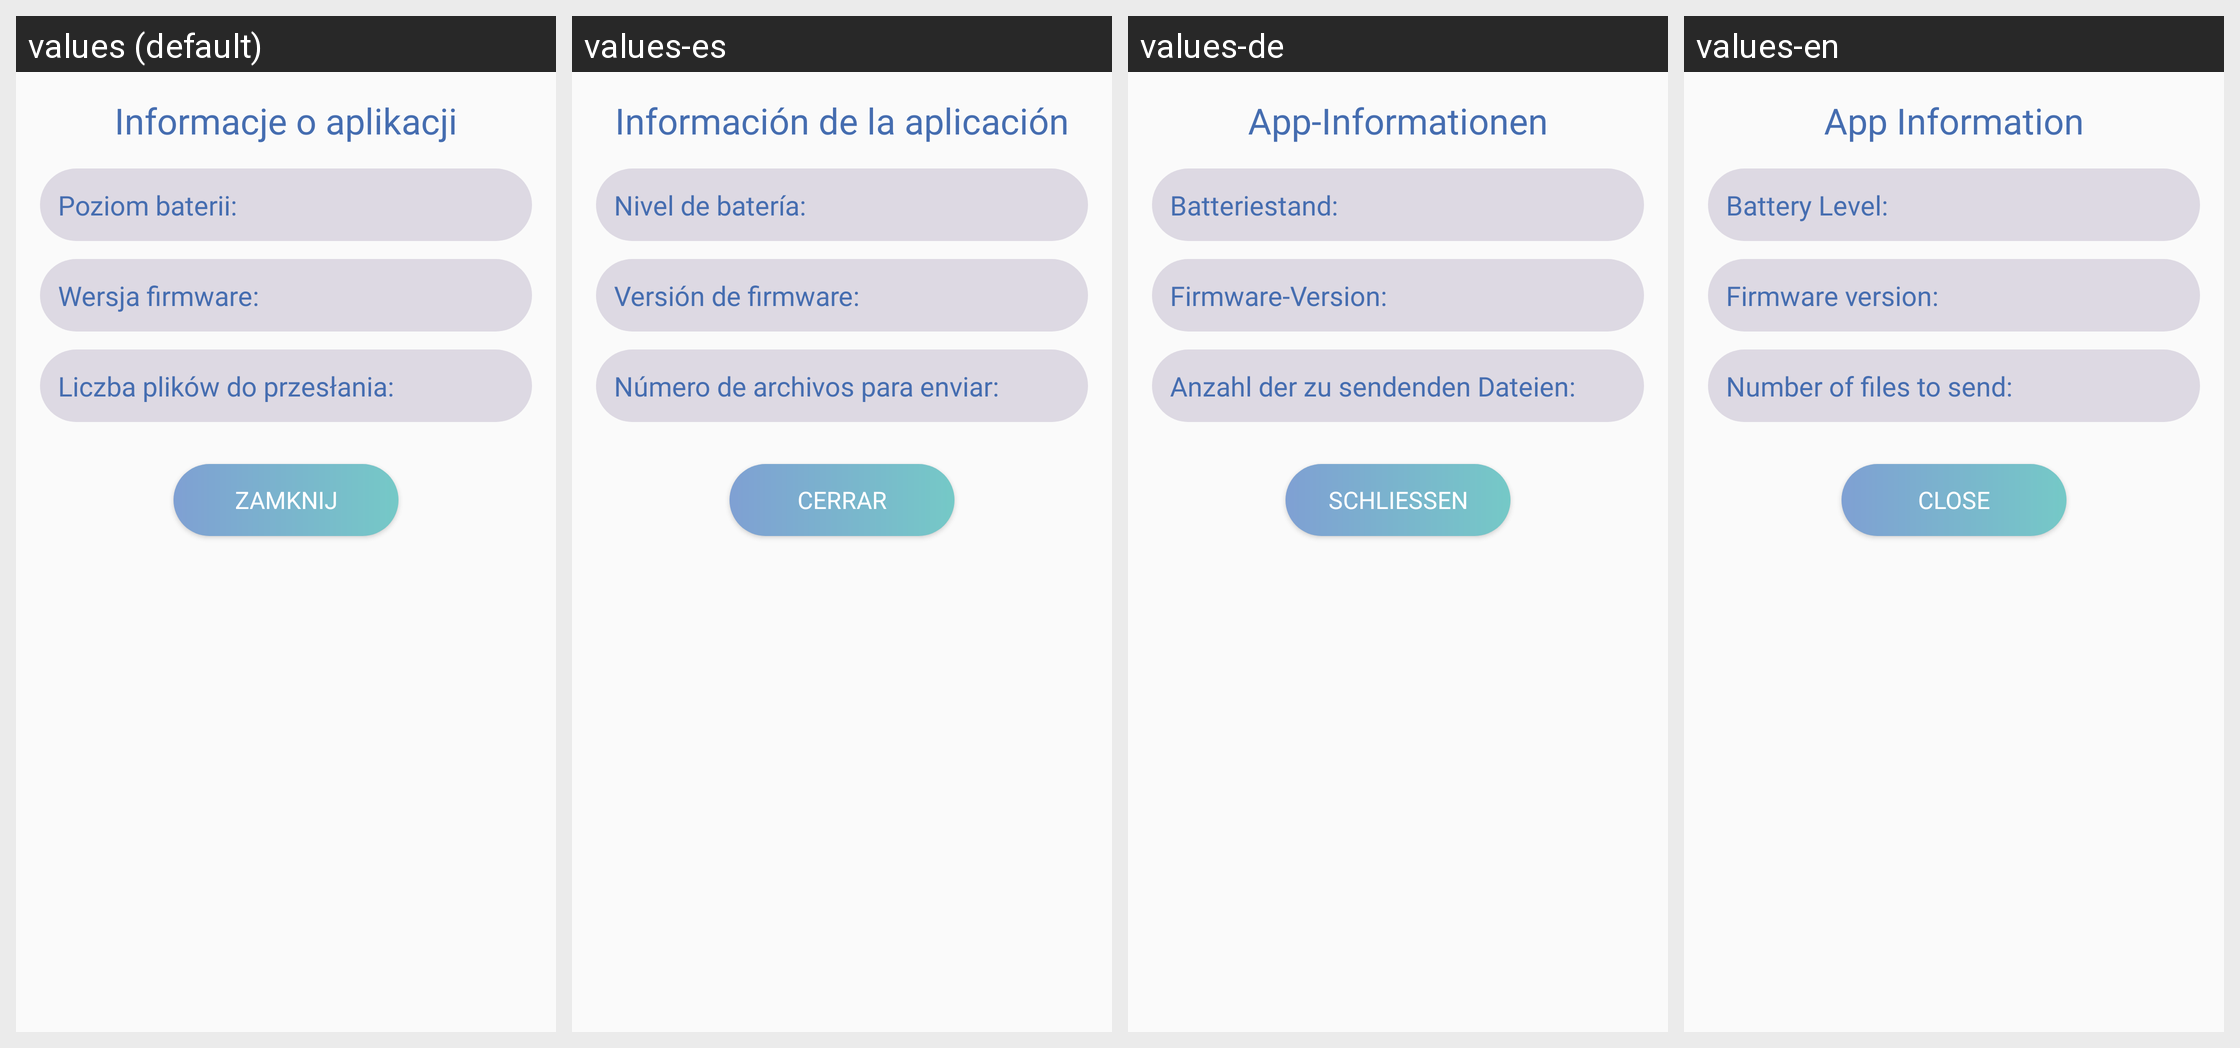

Strings drawn on this Android screen and how each of the app's shown locales translates them:
Android screen res/layout/band_info_dialog.xml rendered under 4 locales, left to right: values (default), values-es, values-de, values-en. Device: Nexus 5 (rendered at 1080×1920; each locale shown at half size, 540×960, under a caption strip naming it); theme Base.Theme.ThesisApp.
Strings drawn on this screen, with the default value and each locale's value (text and hints the layout hard-codes, and strings that could not be matched under every locale, appear in the picture but are not listed):

app_information
  values: Informacje o aplikacji
  values-es: Información de la aplicación
  values-de: App-Informationen
  values-en: App Information

poziom_baterii
  values: Poziom baterii:
  values-es: Nivel de batería:
  values-de: Batteriestand:
  values-en: Battery Level:

wersja_firmware_1_0_2
  values: Wersja firmware:
  values-es: Versión de firmware:
  values-de: Firmware-Version:
  values-en: Firmware version:

liczba_plik_w_do_przes_ania
  values: Liczba plików do przesłania:
  values-es: Número de archivos para enviar:
  values-de: Anzahl der zu sendenden Dateien:
  values-en: Number of files to send:

close
  values: Zamknij
  values-es: Cerrar
  values-de: Schließen
  values-en: Close
